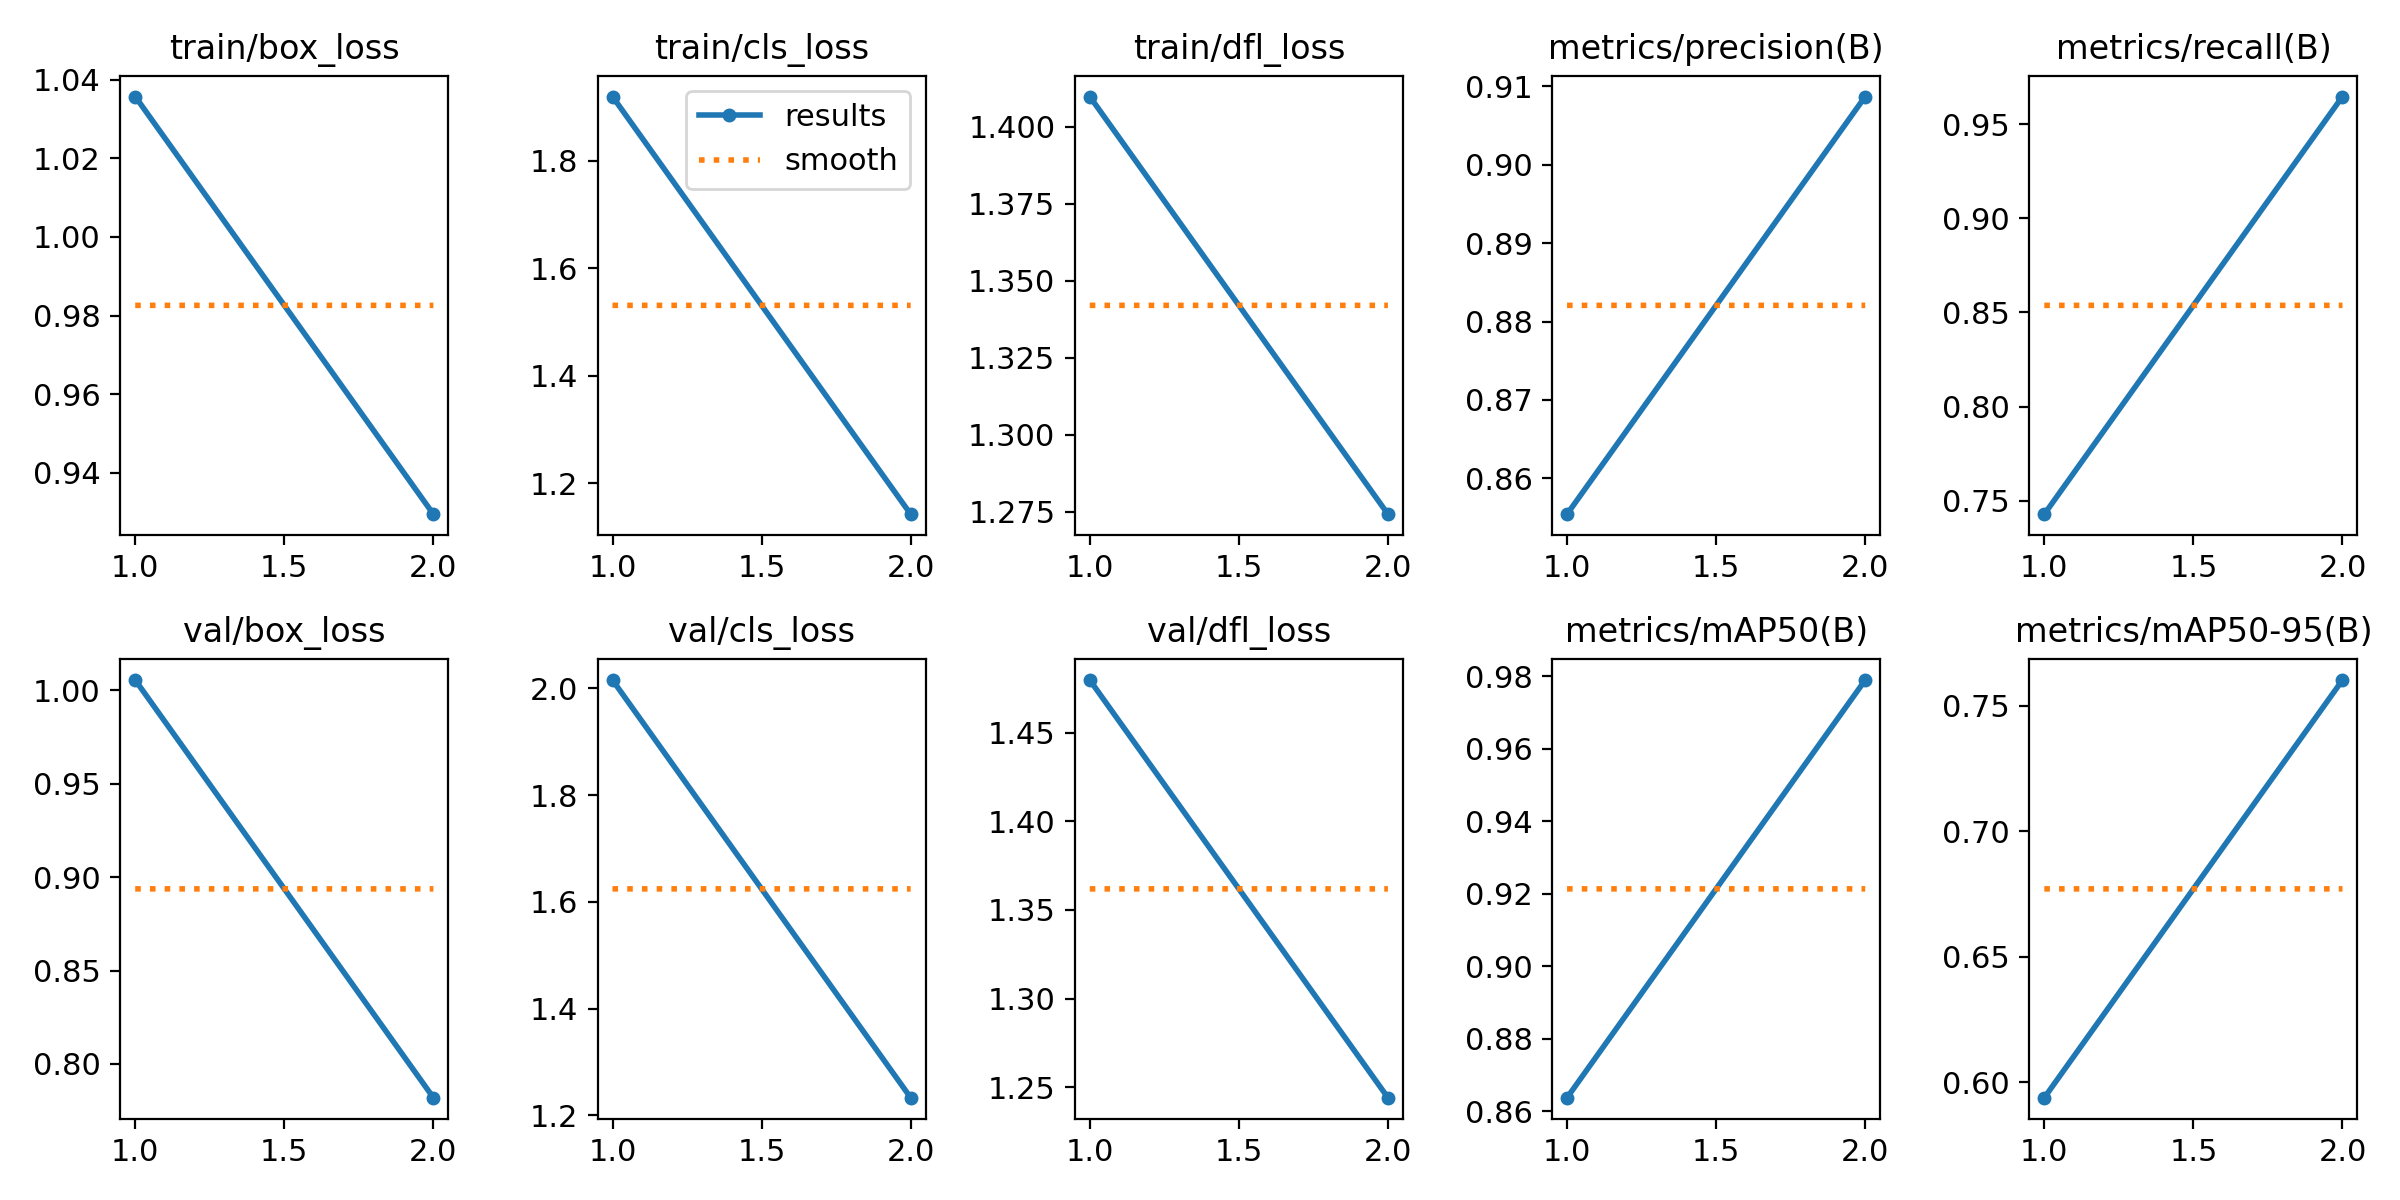

The table this chart was drawn from, first rows:
epoch, time, train/box_loss, train/cls_loss, train/dfl_loss, metrics/precision(B), metrics/recall(B), metrics/mAP50(B), metrics/mAP50-95(B), val/box_loss, val/cls_loss, val/dfl_loss, lr/pg0, lr/pg1, lr/pg2
1, 617.1, 1.036, 1.919, 1.41, 0.8554, 0.7428, 0.8637, 0.5938, 1.006, 2.016, 1.48, 0.0005498, 0.0005498, 0.0005498
2, 1228, 0.9295, 1.143, 1.274, 0.9087, 0.9647, 0.979, 0.7603, 0.7819, 1.233, 1.244, 0.0005582, 0.0005582, 0.0005582
